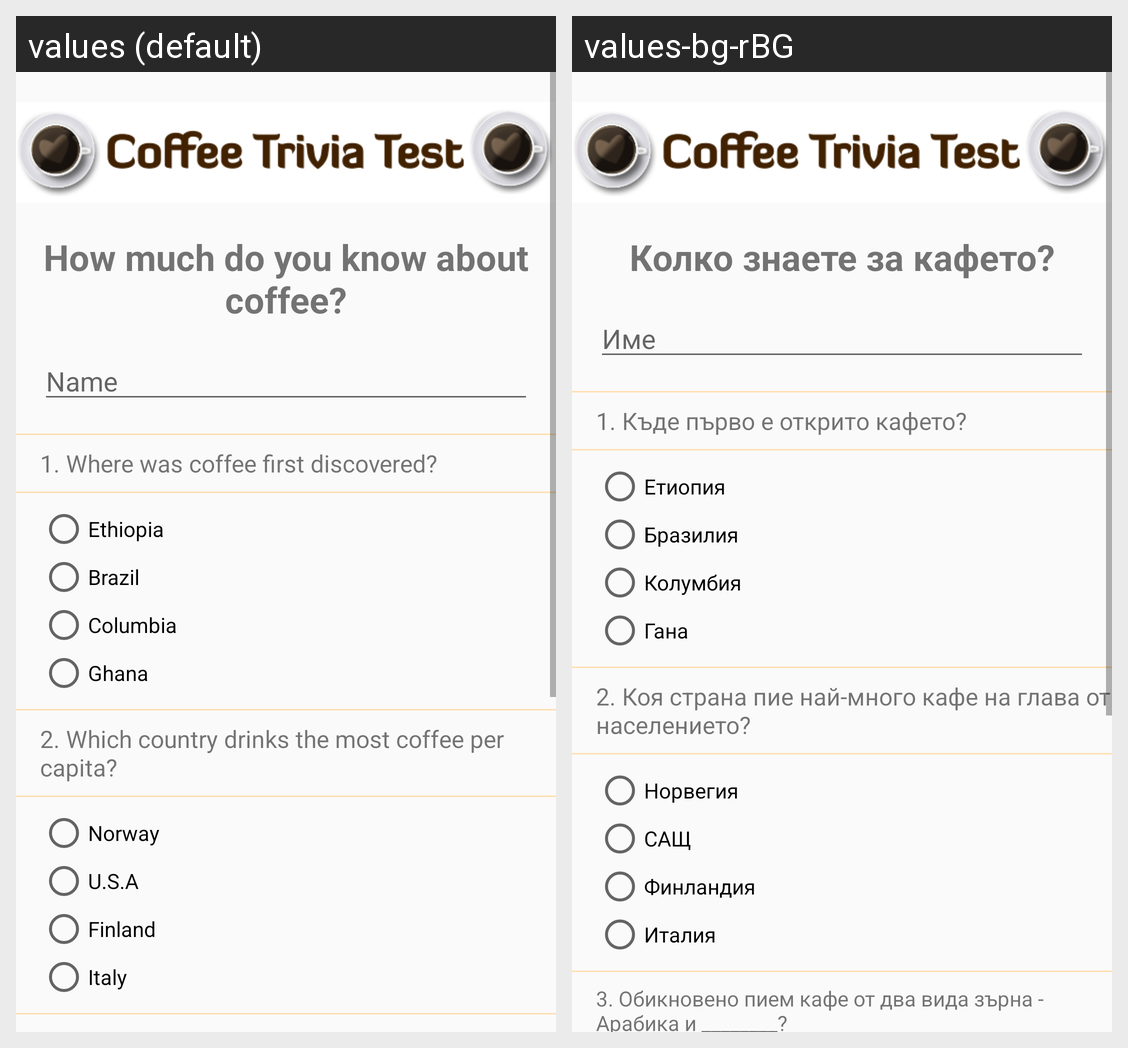

The Android screen above is rendered under two locales of the same app. Produce the string resources it draws, with the default and per-locale values.
Android screen res/layout/activity_main.xml rendered under 2 locales, left to right: values (default), values-bg-rBG. Device: Nexus 5 (rendered at 1080×1920; each locale shown at half size, 540×960, under a caption strip naming it); theme CoffeeQuizTheme.
Strings drawn on this screen, with the default value and each locale's value (text and hints the layout hard-codes, and strings that could not be matched under every locale, appear in the picture but are not listed):

headline_coffee_quiz
  values: How much do you know about coffee?
  values-bg-rBG: Колко знаете за кафето?

username_hint
  values: Name
  values-bg-rBG: Име

question_1
  values: 1. Where was coffee first discovered?
  values-bg-rBG: 1. Къде първо е открито кафето?

question_1a
  values: Ethiopia
  values-bg-rBG: Етиопия

question_1b
  values: Brazil
  values-bg-rBG: Бразилия

question_1c
  values: Columbia
  values-bg-rBG: Колумбия

question_1d
  values: Ghana
  values-bg-rBG: Гана

question_2
  values: 2. Which country drinks the most coffee per capita?
  values-bg-rBG: 2. Коя страна пие най-много кафе на глава от населението?

question_2a
  values: Norway
  values-bg-rBG: Норвегия

question_2b
  values: U.S.A
  values-bg-rBG: САЩ

question_2c
  values: Finland
  values-bg-rBG: Финландия

question_2d
  values: Italy
  values-bg-rBG: Италия
